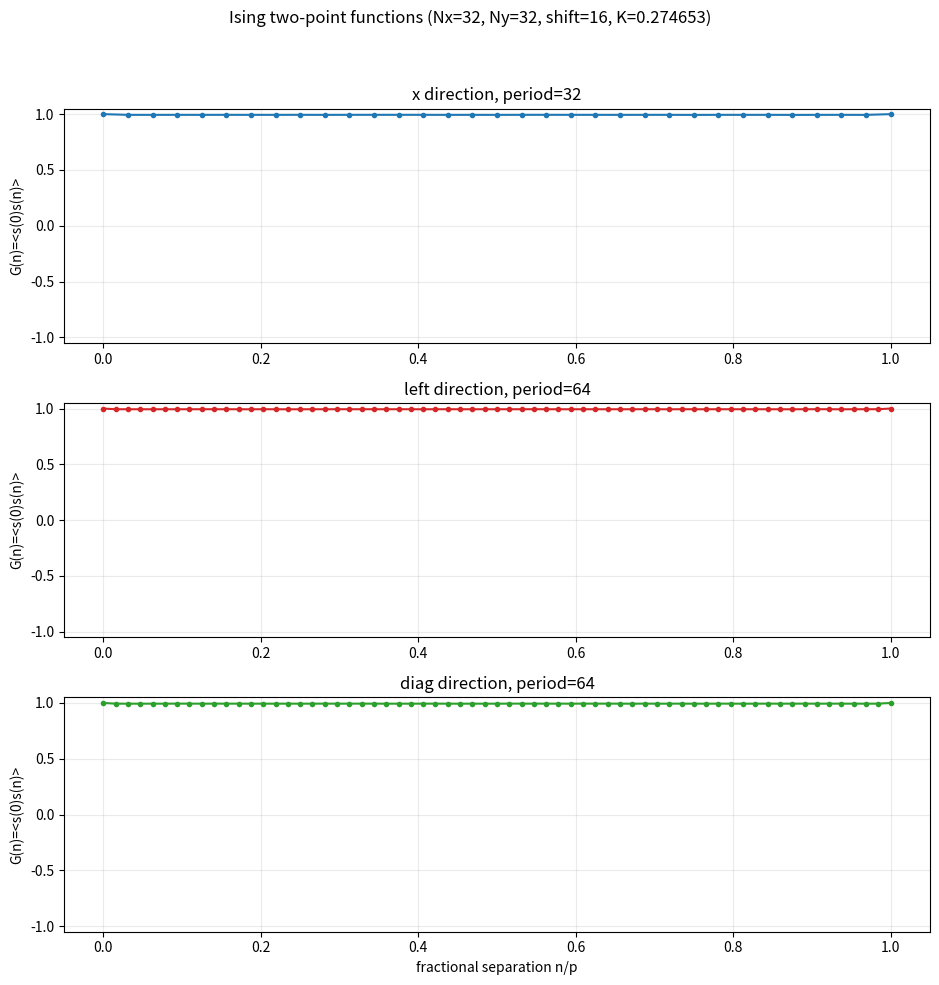
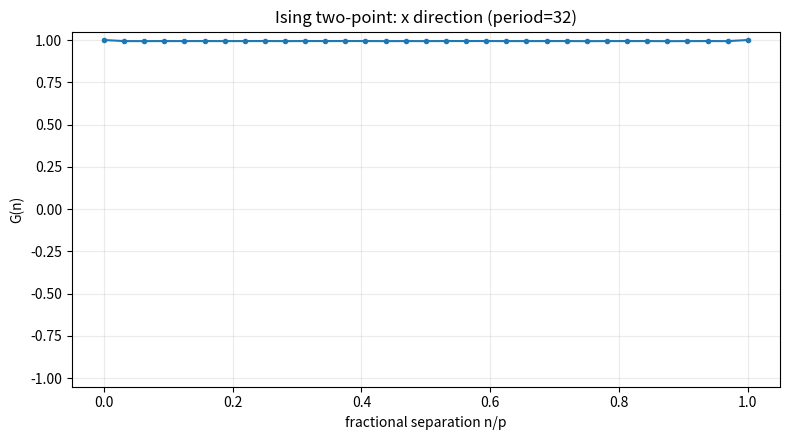
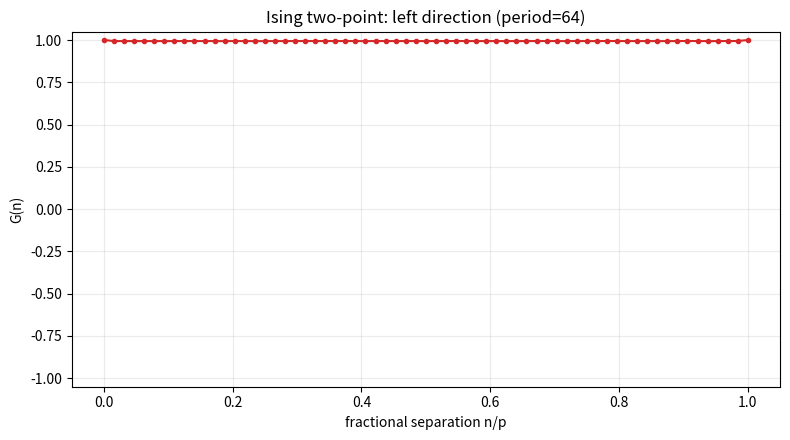
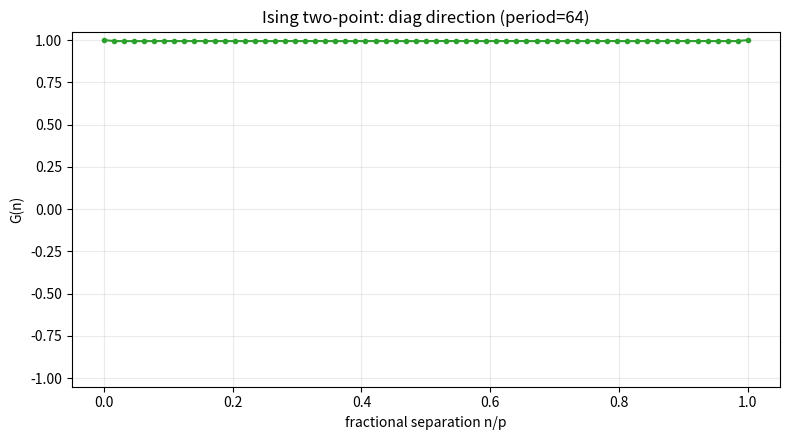

Write Python code to recreate these figures, in order.
#!/usr/bin/env python3
"""Measure Ising two-point functions in three triangular directions.

Lattice BC:
  (i + Nx, j) ~ (i, j)
  (i, j + Ny) ~ (i + shift, j)

Directions:
  x    = (1, 0)
  left = (0, 1)
  diag = (-1, 1)
"""

from __future__ import annotations

import argparse
import math
import random
from pathlib import Path

import matplotlib.pyplot as plt
import numpy as np


def canonicalize(i: int, j: int, nx: int, ny: int, shift: int) -> tuple[int, int]:
    j0 = j % ny
    b = (j - j0) // ny
    i0 = (i - b * shift) % nx
    return i0, j0


def add_bc(i: int, j: int, di: int, dj: int, nx: int, ny: int, shift: int) -> tuple[int, int]:
    return canonicalize(i + di, j + dj, nx, ny, shift)


def orbit_period(step: tuple[int, int], nx: int, ny: int, shift: int) -> int:
    sx, sy = step
    x, y = canonicalize(0, 0, nx, ny, shift)
    for n in range(1, nx * ny + 1):
        x, y = canonicalize(x + sx, y + sy, nx, ny, shift)
        if x == 0 and y == 0:
            return n
    raise RuntimeError(f"No period for step={step}")


def make_neighbors(nx: int, ny: int, shift: int) -> list[list[list[tuple[int, int]]]]:
    dirs = [(1, 0), (-1, 0), (0, 1), (0, -1), (1, -1), (-1, 1)]
    neigh = [[None for _ in range(ny)] for _ in range(nx)]
    for i in range(nx):
        for j in range(ny):
            neigh[i][j] = [add_bc(i, j, di, dj, nx, ny, shift) for di, dj in dirs]
    return neigh


def metropolis_sweep(spins: list[list[int]], neigh: list[list[list[tuple[int, int]]]], K: float, nx: int, ny: int) -> None:
    nsite = nx * ny
    boltz = {4: math.exp(-2.0 * K * 4), 8: math.exp(-2.0 * K * 8), 12: math.exp(-2.0 * K * 12)}
    for _ in range(nsite):
        i = random.randrange(nx)
        j = random.randrange(ny)
        s = spins[i][j]
        h = 0
        for ni, nj in neigh[i][j]:
            h += spins[ni][nj]
        dE = 2 * s * h
        if dE <= 0 or random.random() < boltz.get(dE, math.exp(-K * dE)):
            spins[i][j] = -s


def measure_direction(
    spins: list[list[int]],
    anchors: list[tuple[int, int]],
    step: tuple[int, int],
    p: int,
    nx: int,
    ny: int,
    shift: int,
) -> np.ndarray:
    out = np.zeros(p + 1, dtype=float)
    dx, dy = step
    for n in range(p + 1):
        csum = 0.0
        for i, j in anchors:
            ni, nj = add_bc(i, j, n * dx, n * dy, nx, ny, shift)
            csum += spins[i][j] * spins[ni][nj]
        out[n] = csum / len(anchors)
    return out


def main() -> None:
    ap = argparse.ArgumentParser(description=__doc__)
    ap.add_argument("--Nx", type=int, default=32)
    ap.add_argument("--Ny", type=int, default=32)
    ap.add_argument("--shift", type=int, default=16)
    ap.add_argument("--K", type=float, default=None)
    ap.add_argument("--therm", type=int, default=2000)
    ap.add_argument("--meas", type=int, default=4000)
    ap.add_argument("--sample-every", type=int, default=10)
    ap.add_argument("--anchors", type=int, default=256)
    ap.add_argument("--seed", type=int, default=12345)
    ap.add_argument("--out-prefix", default="thinkTwist/ising_two_point_Nx32_Ny32_shift16")
    args = ap.parse_args()

    random.seed(args.seed)
    nx, ny, shift = args.Nx, args.Ny, args.shift
    Kc_tri = 0.25 * math.log(3.0)
    K = Kc_tri if args.K is None else args.K

    steps = {
        "x": (1, 0),
        "left": (0, 1),
        "diag": (-1, 1),
    }
    periods = {k: orbit_period(v, nx, ny, shift) for k, v in steps.items()}

    spins = [[1 if random.random() < 0.5 else -1 for _ in range(ny)] for _ in range(nx)]
    neigh = make_neighbors(nx, ny, shift)

    all_sites = [(i, j) for i in range(nx) for j in range(ny)]
    if args.anchors >= len(all_sites):
        anchors = all_sites
    else:
        anchors = random.sample(all_sites, args.anchors)

    for _ in range(args.therm):
        metropolis_sweep(spins, neigh, K, nx, ny)

    acc = {k: np.zeros(periods[k] + 1, dtype=float) for k in steps}
    nsamp = 0

    for sweep in range(1, args.meas + 1):
        metropolis_sweep(spins, neigh, K, nx, ny)
        if sweep % args.sample_every != 0:
            continue
        nsamp += 1
        for k in steps:
            acc[k] += measure_direction(spins, anchors, steps[k], periods[k], nx, ny, shift)

    if nsamp == 0:
        raise RuntimeError("No samples collected; reduce --sample-every or increase --meas")

    avg = {k: acc[k] / nsamp for k in steps}

    out_prefix = Path(args.out_prefix)
    out_prefix.parent.mkdir(parents=True, exist_ok=True)

    # Write text summary
    txt = out_prefix.with_suffix(".txt")
    with txt.open("w") as f:
        f.write("MC two-point functions in triangular directions\n")
        f.write("============================================\n")
        f.write(f"Nx={nx} Ny={ny} shift={shift} K={K:.12f}\n")
        f.write(f"Kc_tri={(0.25 * math.log(3.0)):.12f}\n")
        f.write(f"therm={args.therm} meas={args.meas} sample_every={args.sample_every}\n")
        f.write(f"anchors={len(anchors)} nsamp={nsamp}\n")
        f.write(f"periods: x={periods['x']} left={periods['left']} diag={periods['diag']}\n")

    # Combined plot
    fig, axes = plt.subplots(3, 1, figsize=(9.5, 10), sharex=False)
    colors = {"x": "#1f77b4", "left": "#d62728", "diag": "#2ca02c"}

    for ax, key in zip(axes, ["x", "left", "diag"]):
        p = periods[key]
        frac = np.arange(0, p + 1) / p
        ax.plot(frac, avg[key], "o-", color=colors[key], ms=3)
        ax.set_title(f"{key} direction, period={p}")
        ax.set_ylabel("G(n)=<s(0)s(n)>")
        ax.set_ylim(-1.05, 1.05)
        ax.grid(alpha=0.25)

    axes[-1].set_xlabel("fractional separation n/p")
    fig.suptitle(f"Ising two-point functions (Nx={nx}, Ny={ny}, shift={shift}, K={K:.6f})")
    fig.tight_layout(rect=[0, 0, 1, 0.95])

    png = out_prefix.with_suffix(".png")
    svg = out_prefix.with_suffix(".svg")
    fig.savefig(png, dpi=180)
    fig.savefig(svg)
    plt.close(fig)

    # Separate direction plots
    for key in ["x", "left", "diag"]:
        p = periods[key]
        frac = np.arange(0, p + 1) / p
        f2, a2 = plt.subplots(figsize=(8, 4.5))
        a2.plot(frac, avg[key], "o-", color=colors[key], ms=3)
        a2.set_title(f"Ising two-point: {key} direction (period={p})")
        a2.set_xlabel("fractional separation n/p")
        a2.set_ylabel("G(n)")
        a2.set_ylim(-1.05, 1.05)
        a2.grid(alpha=0.25)
        f2.tight_layout()
        f2.savefig(out_prefix.parent / f"{out_prefix.stem}_{key}.png", dpi=180)
        f2.savefig(out_prefix.parent / f"{out_prefix.stem}_{key}.svg")
        plt.close(f2)

    print(f"Wrote {txt}")
    print(f"Wrote {png}")
    print(f"Wrote {svg}")
    print(f"periods: x={periods['x']} left={periods['left']} diag={periods['diag']} nsamp={nsamp}")


if __name__ == "__main__":
    main()
